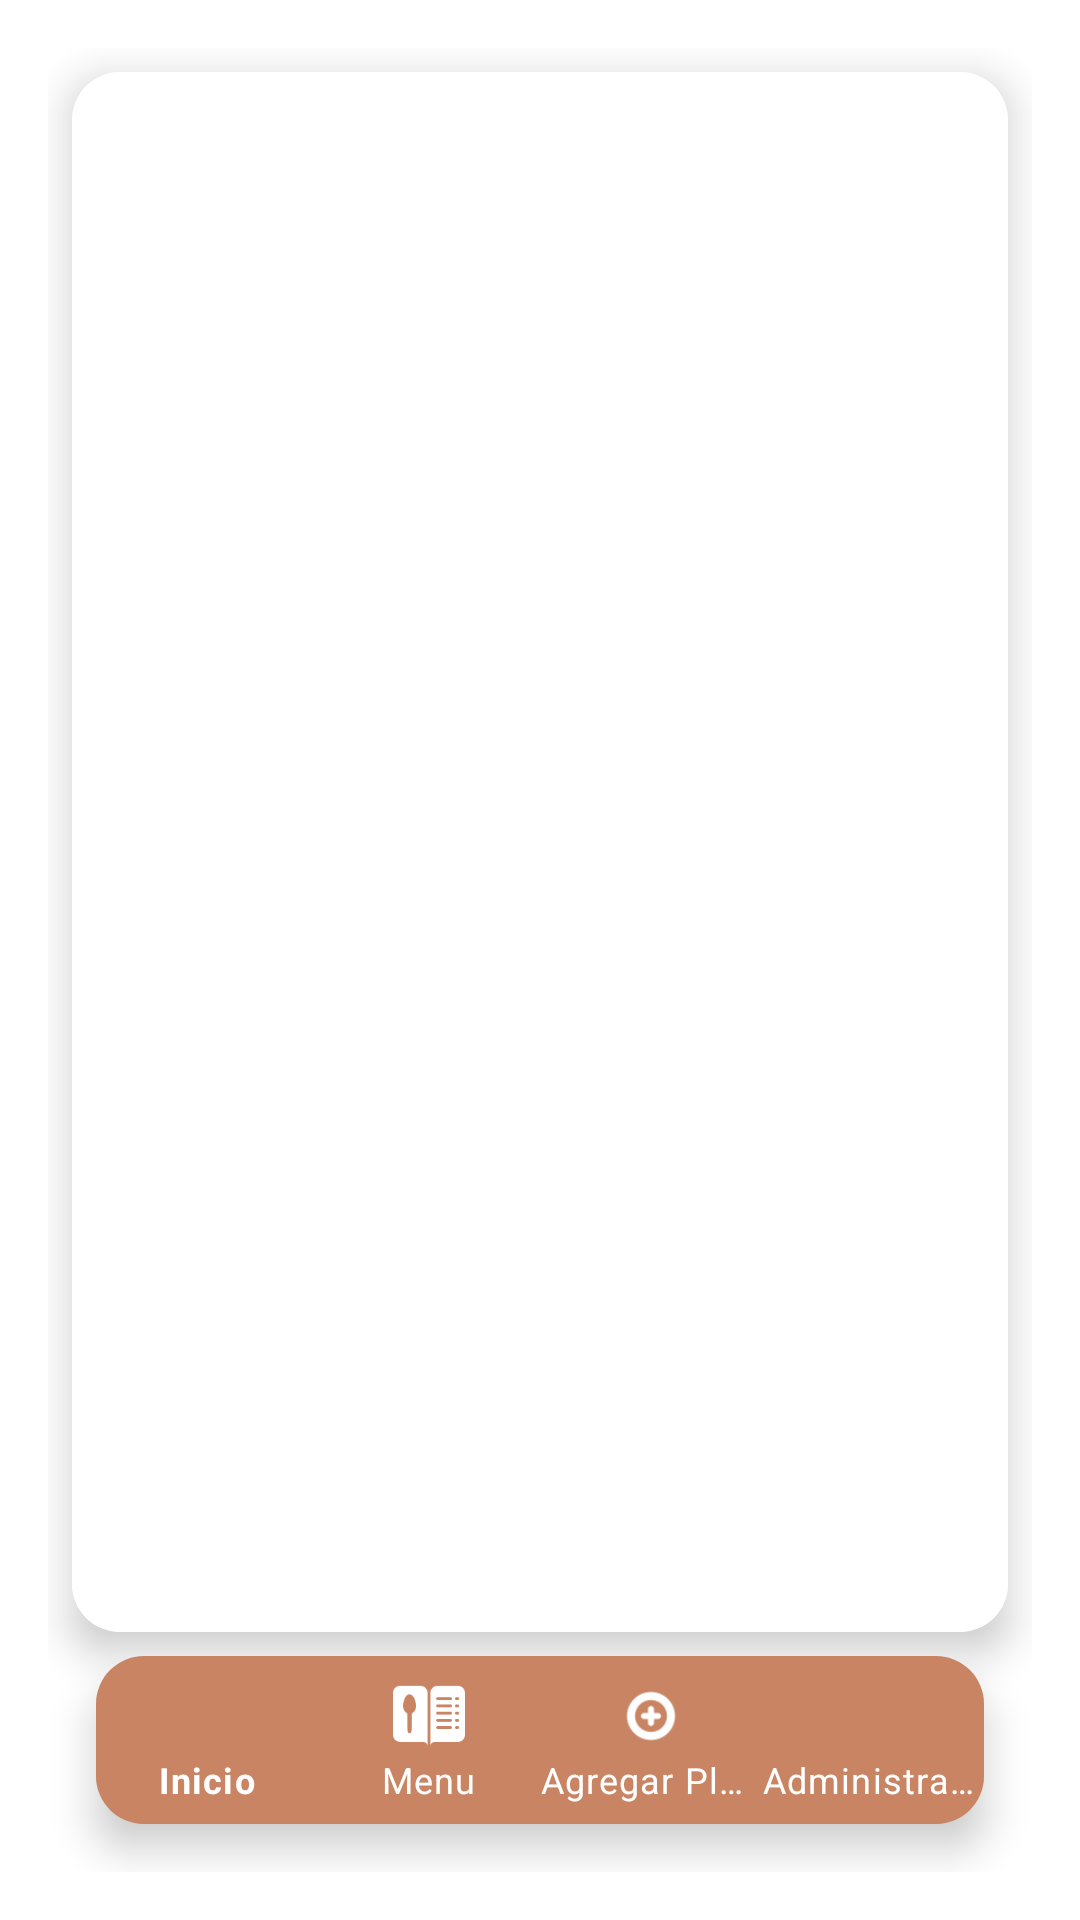

The Android layout XML behind this screen, and the referenced resources:
<!-- AndroidManifest.xml: application theme AppTheme -->
<!-- res/layout/activity_main.xml -->
<androidx.constraintlayout.widget.ConstraintLayout xmlns:android="http://schemas.android.com/apk/res/android"
    xmlns:app="http://schemas.android.com/apk/res-auto"
    xmlns:tools="http://schemas.android.com/tools"
    android:id="@+id/main"
    android:layout_width="match_parent"
    android:layout_height="match_parent"
    tools:context=".MainActivity"
    android:background="@color/fondo"
    android:padding="16dp">

    <androidx.cardview.widget.CardView
        android:layout_width="0dp"
        android:layout_height="0dp"
        android:id="@+id/cardContenedor"
        android:layout_margin="8dp"
        app:cardCornerRadius="16dp"
        app:cardElevation="8dp"
        app:cardBackgroundColor="@color/fondo"
        app:layout_constraintTop_toTopOf="parent"
        app:layout_constraintBottom_toTopOf="@+id/bottomNavCard"
        app:layout_constraintStart_toStartOf="parent"
        app:layout_constraintEnd_toEndOf="parent">

        <FrameLayout
            android:layout_width="match_parent"
            android:layout_height="match_parent"
            android:id="@+id/frmContenedor"
            android:padding="16dp"
            android:background="@color/fondo"/>
    </androidx.cardview.widget.CardView>

    <androidx.cardview.widget.CardView
        android:id="@+id/bottomNavCard"
        android:layout_width="match_parent"
        android:layout_height="wrap_content"
        android:layout_margin="16dp"
        app:cardElevation="8dp"
        app:cardCornerRadius="16dp"
        app:layout_constraintBottom_toBottomOf="parent"
        app:layout_constraintStart_toStartOf="parent"
        app:layout_constraintEnd_toEndOf="parent">

        <com.google.android.material.bottomnavigation.BottomNavigationView
            android:layout_width="match_parent"
            android:layout_height="wrap_content"
            android:id="@+id/btnNavigator"
            app:menu="@menu/bottom_nav_menu"
            app:itemIconSize="24dp"
            app:labelVisibilityMode="labeled"
            app:itemIconTint="@color/white"
            app:itemTextColor="@color/white"
            android:background="@color/barra"/>
    </androidx.cardview.widget.CardView>

</androidx.constraintlayout.widget.ConstraintLayout>
<!-- resources referenced by this layout -->
<resources>
  <color name="barra">#C88463</color>
  <color name="fondo">#FFFFFF</color>
  <color name="white">#FFFFFF</color>
</resources>
